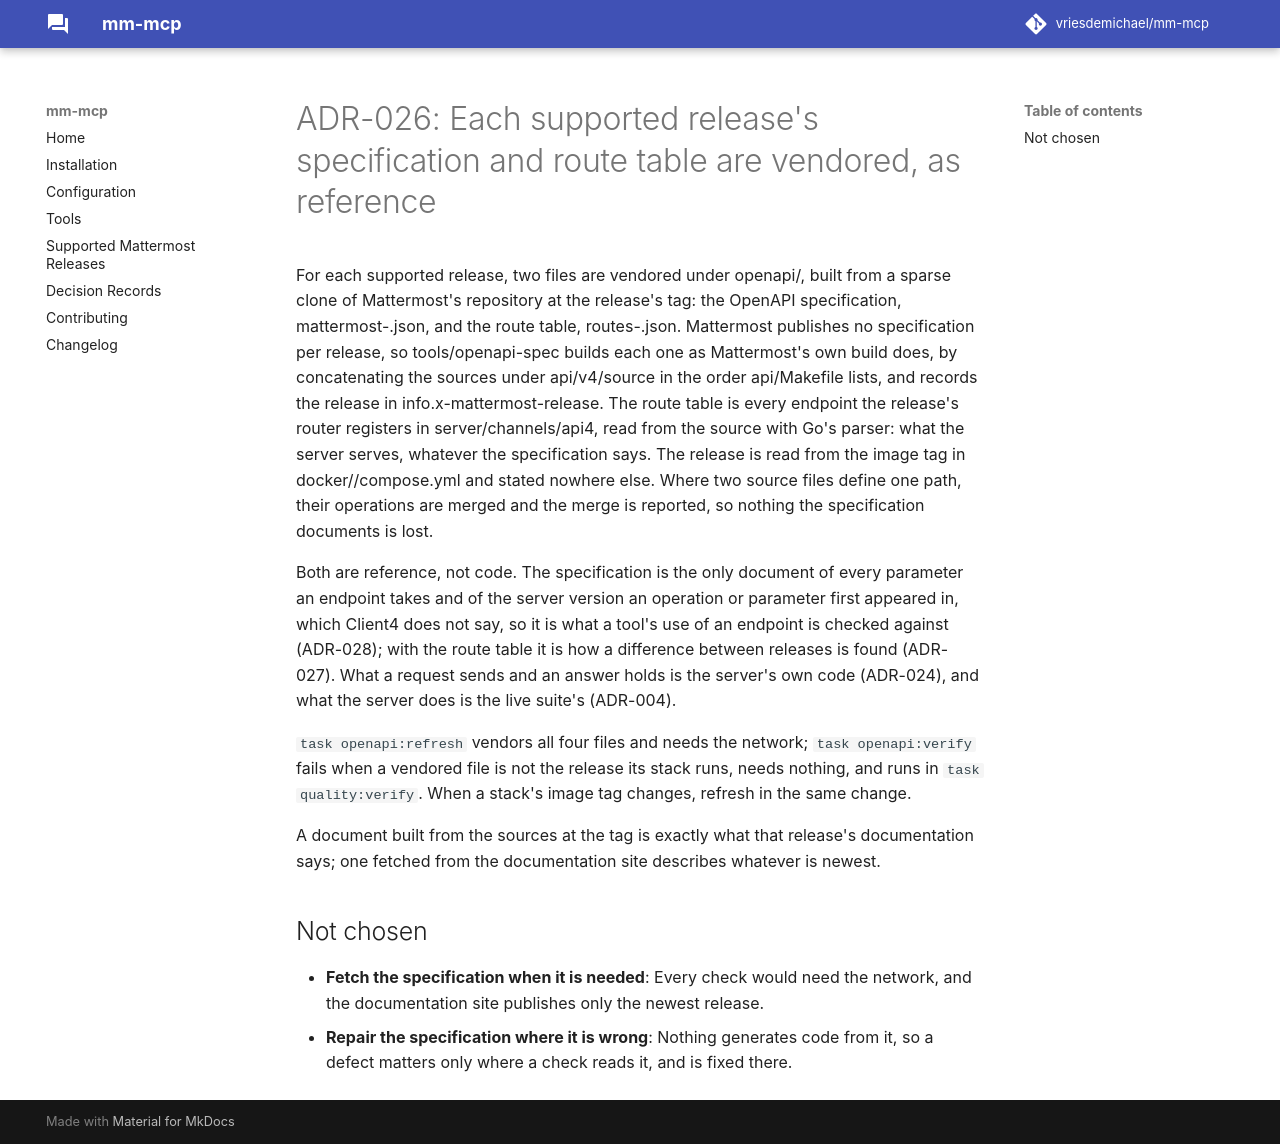

repository: vriesdemichael/mattermost-mcp · page: v0.1/adr/026-the-openapi-specification-is-vendored-per-supported-release/index.html · generator: mkdocs

---
search:
  boost: 0.3
---

# ADR-026: Each supported release's specification and route table are vendored, as reference

For each supported release, two files are vendored under openapi/, built from a sparse clone of Mattermost's repository at the release's tag: the OpenAPI specification, mattermost-<stack>.json, and the route table, routes-<stack>.json. Mattermost publishes no specification per release, so tools/openapi-spec builds each one as Mattermost's own build does, by concatenating the sources under api/v4/source in the order api/Makefile lists, and records the release in info.x-mattermost-release. The route table is every endpoint the release's router registers in server/channels/api4, read from the source with Go's parser: what the server serves, whatever the specification says. The release is read from the image tag in docker/<stack>/compose.yml and stated nowhere else. Where two source files define one path, their operations are merged and the merge is reported, so nothing the specification documents is lost.

Both are reference, not code. The specification is the only document of every parameter an endpoint takes and of the server version an operation or parameter first appeared in, which Client4 does not say, so it is what a tool's use of an endpoint is checked against (ADR-028); with the route table it is how a difference between releases is found (ADR-027). What a request sends and an answer holds is the server's own code (ADR-024), and what the server does is the live suite's (ADR-004).

`task openapi:refresh` vendors all four files and needs the network; `task openapi:verify` fails when a vendored file is not the release its stack runs, needs nothing, and runs in `task quality:verify`. When a stack's image tag changes, refresh in the same change.

A document built from the sources at the tag is exactly what that release's documentation says; one fetched from the documentation site describes whatever is newest.

## Not chosen

- **Fetch the specification when it is needed**: Every check would need the network, and the documentation site publishes only the newest release.
- **Repair the specification where it is wrong**: Nothing generates code from it, so a defect matters only where a check reads it, and is fixed there.
